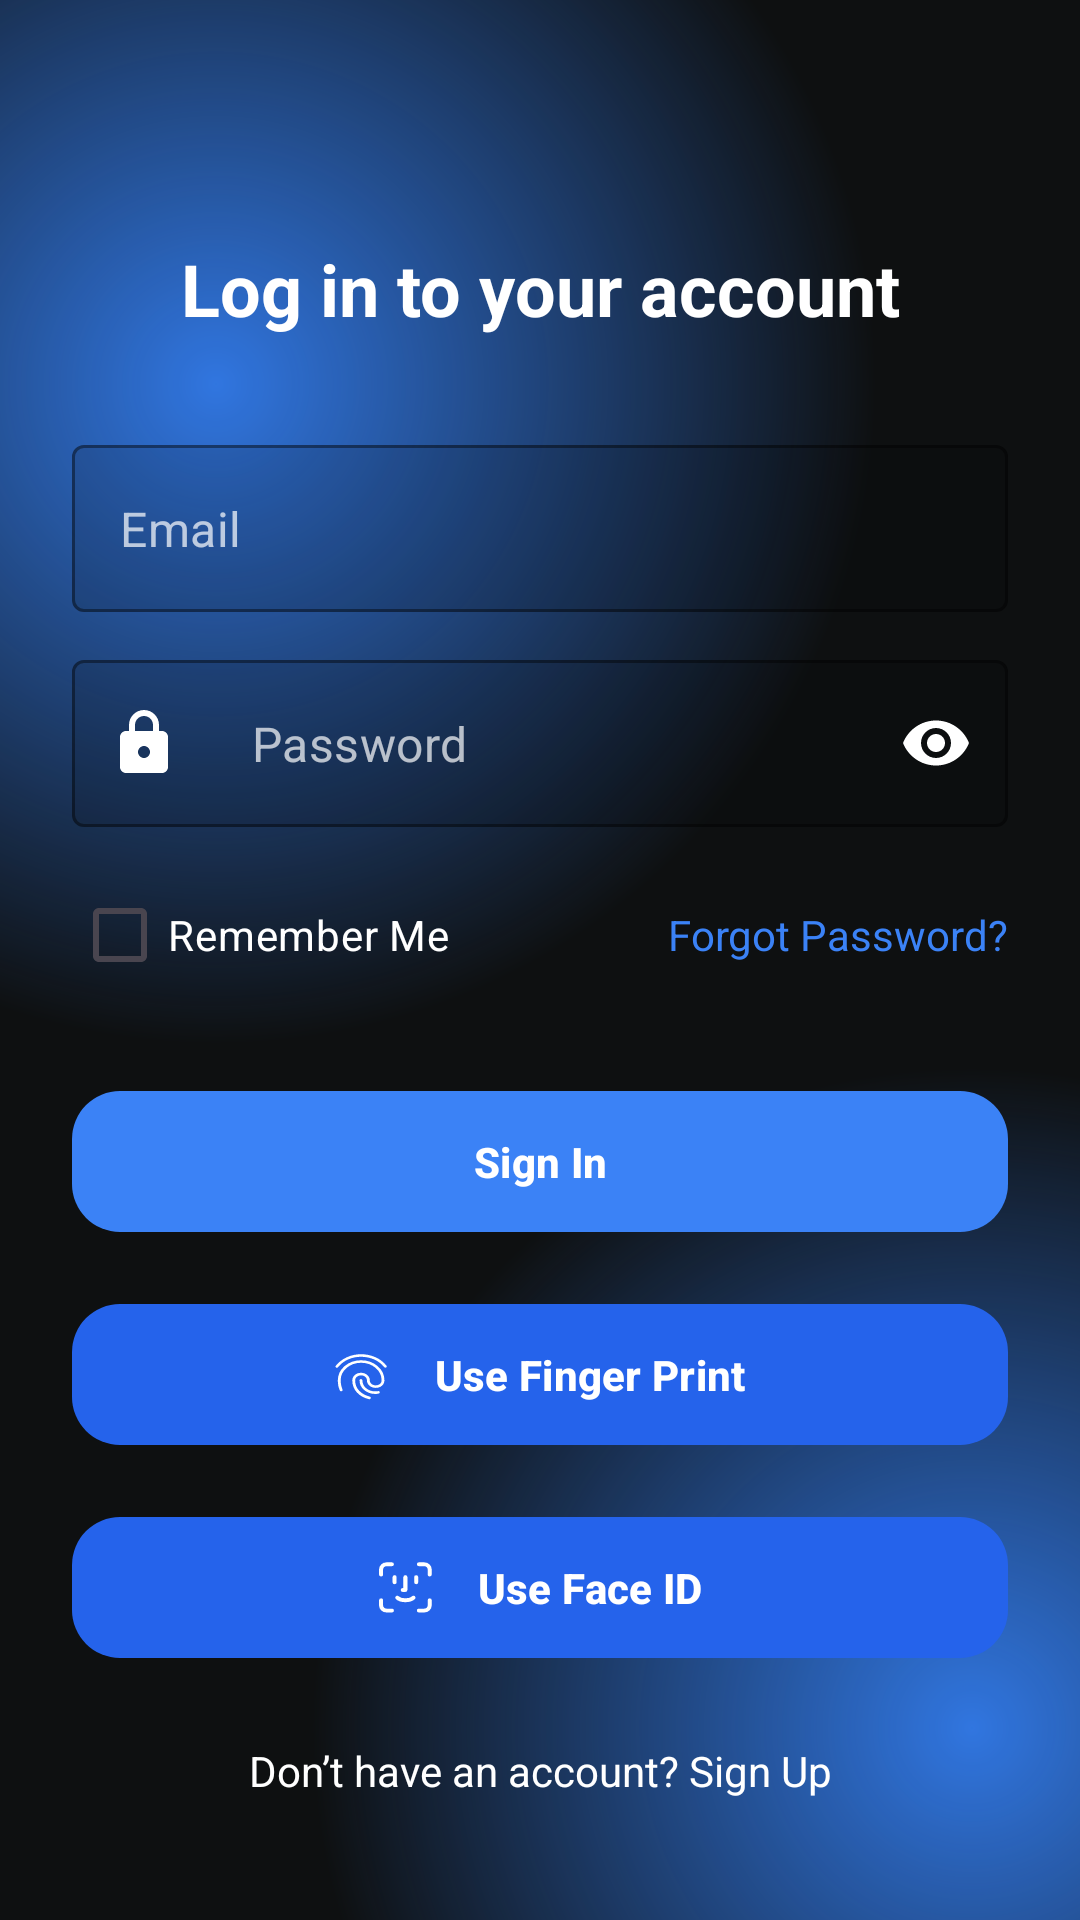

Layout XML and referenced resources for this Android screen:
<!-- AndroidManifest.xml: application theme AppTheme -->
<!-- res/layout/fragment_login.xml -->
<?xml version="1.0" encoding="utf-8"?>
<RelativeLayout
    xmlns:android="http://schemas.android.com/apk/res/android"
    xmlns:app="http://schemas.android.com/apk/res-auto"
    xmlns:tools="http://schemas.android.com/tools"
    android:id="@+id/login_root"
    android:layout_width="match_parent"
    android:layout_height="match_parent"
    android:background="@drawable/gradient_background_top"
    >

    <androidx.constraintlayout.widget.ConstraintLayout
        android:id="@+id/content"
        android:layout_width="match_parent"
        android:layout_height="wrap_content"
        android:paddingTop="80dp"
        android:paddingBottom="40dp"
        android:paddingHorizontal="24dp">

        
        <TextView
            android:id="@+id/title"
            android:layout_width="wrap_content"
            android:layout_height="wrap_content"
            android:text="Log in to your account"
            android:textColor="@android:color/white"
            android:textSize="24sp"
            android:textStyle="bold"
            app:layout_constraintTop_toTopOf="parent"
            app:layout_constraintStart_toStartOf="parent"
            app:layout_constraintEnd_toEndOf="parent" />

        
        
        <com.google.android.material.textfield.TextInputLayout
            android:id="@+id/til_email"
            style="@style/Widget.MaterialComponents.TextInputLayout.OutlinedBox"
            android:layout_width="0dp"
            android:layout_height="wrap_content"
            android:layout_marginTop="36dp"
            android:hint=""
            app:boxBackgroundColor="#22000000"
            app:boxStrokeColor="#66FFFFFF"
            app:startIconDrawable="@drawable/ic_email"
            app:startIconTint="@android:color/white"
            app:hintEnabled="false"
            app:layout_constraintTop_toBottomOf="@id/title"
            app:layout_constraintStart_toStartOf="parent"
            app:layout_constraintEnd_toEndOf="parent">

            <com.google.android.material.textfield.TextInputEditText
                android:id="@+id/et_email"
                android:layout_width="match_parent"
                android:layout_height="wrap_content"
                android:hint="Email"
                android:inputType="textEmailAddress"
                android:textColor="@android:color/white"
                android:textColorHint="#B3FFFFFF"
                android:drawablePadding="8dp"/>
        </com.google.android.material.textfield.TextInputLayout>


        
        <com.google.android.material.textfield.TextInputLayout
            android:id="@+id/til_password"
            style="@style/Widget.MaterialComponents.TextInputLayout.OutlinedBox"
            android:layout_width="0dp"
            android:layout_height="wrap_content"
            android:layout_marginTop="16dp"
            android:hint=""
            app:boxBackgroundColor="#22000000"
            app:boxStrokeColor="#66FFFFFF"
            app:startIconDrawable="@drawable/ic_lock"
            app:startIconTint="@android:color/white"
            app:endIconMode="password_toggle"
            app:endIconTint="@android:color/white"
            app:hintEnabled="false"
            app:layout_constraintTop_toBottomOf="@id/til_email"
            app:layout_constraintStart_toStartOf="parent"
            app:layout_constraintEnd_toEndOf="parent">

            <com.google.android.material.textfield.TextInputEditText
                android:id="@+id/et_password"
                android:layout_width="match_parent"
                android:layout_height="wrap_content"
                android:hint="Password"
                android:inputType="textPassword"
                android:textColor="@android:color/white"
                android:textColorHint="#B3FFFFFF"
                android:drawablePadding="8dp"/>
        </com.google.android.material.textfield.TextInputLayout>


        
        <LinearLayout
            android:id="@+id/options_layout"
            android:layout_width="0dp"
            android:layout_height="wrap_content"
            android:orientation="horizontal"
            android:gravity="center_vertical"
            app:layout_constraintTop_toBottomOf="@id/til_password"
            app:layout_constraintStart_toStartOf="@id/til_password"
            app:layout_constraintEnd_toEndOf="@id/til_password"
            android:layout_marginTop="12dp">

            <CheckBox
                android:id="@+id/cb_remember_me"
                android:layout_width="wrap_content"
                android:layout_height="wrap_content"
                android:text="Remember Me"
                android:textSize="14sp"
                android:textColor="@android:color/white"
                android:buttonTint="#3B82F6" />

            <View
                android:layout_width="0dp"
                android:layout_height="1dp"
                android:layout_weight="1" />

            <TextView
                android:id="@+id/tv_forgot_password"
                android:layout_width="wrap_content"
                android:layout_height="wrap_content"
                android:text="Forgot Password?"
                android:textColor="#3B82F6"
                android:textSize="14sp" />
        </LinearLayout>

        
        <com.google.android.material.button.MaterialButton
            android:id="@+id/btn_sign_in"
            android:layout_width="0dp"
            android:layout_height="55dp"
            android:text="Sign In"
            android:textAllCaps="false"
            android:textStyle="bold"
            android:textColor="@android:color/white"
            app:backgroundTint="#3B82F6"
            app:cornerRadius="16dp"
            app:layout_constraintTop_toBottomOf="@id/options_layout"
            app:layout_constraintStart_toStartOf="parent"
            app:layout_constraintEnd_toEndOf="parent"
            android:layout_marginTop="24dp" />

        
        <com.google.android.material.button.MaterialButton
            android:id="@+id/btn_fingerprint"
            android:layout_width="0dp"
            android:layout_height="55dp"
            android:text="  Use Finger Print"
            android:textAllCaps="false"
            android:textStyle="bold"
            android:textColor="@android:color/white"
            app:icon="@drawable/ic_fingerprint"
            app:iconGravity="textStart"
            app:iconPadding="8dp"
            app:backgroundTint="#2563EB"
            app:cornerRadius="16dp"
            app:layout_constraintTop_toBottomOf="@id/btn_sign_in"
            app:layout_constraintStart_toStartOf="parent"
            app:layout_constraintEnd_toEndOf="parent"
            android:layout_marginTop="16dp" />

        
        <com.google.android.material.button.MaterialButton
            android:id="@+id/btn_faceid"
            android:layout_width="0dp"
            android:layout_height="55dp"
            android:text="  Use Face ID"
            android:textAllCaps="false"
            android:textStyle="bold"
            android:textColor="@android:color/white"
            app:icon="@drawable/ic_faceid"
            app:iconGravity="textStart"
            app:iconPadding="8dp"
            app:backgroundTint="#2563EB"
            app:cornerRadius="16dp"
            app:layout_constraintTop_toBottomOf="@id/btn_fingerprint"
            app:layout_constraintStart_toStartOf="parent"
            app:layout_constraintEnd_toEndOf="parent"
            android:layout_marginTop="16dp" />

        
        <TextView
            android:id="@+id/tv_signup"
            android:layout_width="wrap_content"
            android:layout_height="wrap_content"
            android:text="Don’t have an account? Sign Up"
            android:textSize="14sp"
            android:textColor="@android:color/white"
            app:layout_constraintTop_toBottomOf="@id/btn_faceid"
            app:layout_constraintStart_toStartOf="parent"
            app:layout_constraintEnd_toEndOf="parent"
            android:layout_marginTop="24dp" />
    </androidx.constraintlayout.widget.ConstraintLayout>
</RelativeLayout>
<!-- resources referenced by this layout -->
<resources>
  <!-- drawable gradient_background_top (drawable) -->
  <?xml version="1.0" encoding="utf-8"?>
  <layer-list xmlns:android="http://schemas.android.com/apk/res/android">
  
      
      <item>
          <shape>
              <solid android:color="#0E1011" />
          </shape>
      </item>
  
      
      <item>
          <shape>
              <gradient
                  android:type="radial"
                  android:centerX="0.2"
                  android:centerY="0.2"
                  android:gradientRadius="220dp"
                  android:startColor="#3075DF"
                  android:endColor="@android:color/transparent" />
          </shape>
      </item>
  
      
      <item>
          <shape>
              <gradient
                  android:type="radial"
                  android:centerX="0.9"
                  android:centerY="0.9"
                  android:gradientRadius="220dp"
                  android:startColor="#3075DF"
                  android:endColor="@android:color/transparent" />
          </shape>
      </item>
  
  </layer-list>
  <!-- drawable ic_faceid (drawable) -->
  <?xml version="1.0" encoding="utf-8"?>
  <vector xmlns:android="http://schemas.android.com/apk/res/android"
      android:width="20dp"
      android:height="21dp"
      android:viewportWidth="20"
      android:viewportHeight="21">
  
      <path
          android:strokeColor="@android:color/white"
          android:strokeWidth="1.5"
          android:strokeLineCap="round"
          android:strokeLineJoin="round"
          android:fillColor="@android:color/transparent"
          android:pathData="M5.147,1.66H3.147
              C2.617,1.66 2.108,1.871 1.733,2.246
              C1.358,2.621 1.147,3.129 1.147,3.66V5.66
              M15.147,1.66H17.147
              C17.677,1.66 18.186,1.871 18.561,2.246
              C18.936,2.621 19.147,3.129 19.147,3.66V5.66
              M14.147,6.66V8.66
              M6.147,6.66V8.66
              M7.147,14.66C7.147,14.66 8.147,15.66 10.147,15.66
              C12.147,15.66 13.147,14.66 13.147,14.66
              M10.147,6.66V11.66H9.147
              M5.147,19.66H3.147
              C2.617,19.66 2.108,19.449 1.733,19.074
              C1.358,18.699 1.147,18.19 1.147,17.66V15.66
              M15.147,19.66H17.147
              C17.677,19.66 18.186,19.449 18.561,19.074
              C18.936,18.699 19.147,18.19 19.147,17.66V15.66"/>
  </vector>
  <!-- drawable ic_fingerprint: vector/xml drawable (drawable, 4341 chars, omitted) -->
  <!-- drawable ic_lock (drawable) -->
  <?xml version="1.0" encoding="utf-8"?>
  <vector xmlns:android="http://schemas.android.com/apk/res/android"
      android:width="24dp"
      android:height="24dp"
      android:viewportWidth="24"
      android:viewportHeight="24"
      android:autoMirrored="true">
      
      <path
          android:fillColor="#FF000000"
          android:pathData="M18,8h-1V6c0,-2.76 -2.24,-5 -5,-5S7,3.24 7,6v2H6c-1.1,0 -2,0.9 -2,2v10c0,1.1 0.9,2 2,2h12c1.1,0 2,-0.9 2,-2V10c0,-1.1 -0.9,-2 -2,-2zM12,17c-1.1,0 -2,-0.9 -2,-2s0.9,-2 2,-2 2,0.9 2,2 -0.9,2 -2,2zM9,8V6c0,-1.66 1.34,-3 3,-3s3,1.34 3,3v2H9z"/>
  </vector>
  <style name="AppTheme" parent="Theme.Material3.DayNight.NoActionBar">
          
          <item name="android:windowBackground">@color/background</item>
          <item name="android:textColorPrimary">@color/text_primary</item>
          <item name="android:textColorSecondary">@color/text_secondary</item>
          <item name="colorPrimary">@color/blue</item>
          <item name="colorPrimaryVariant">@color/blue_dark</item>
          <item name="colorOnPrimary">@color/white</item>
      </style>
  <color name="background">#F9FAFB</color>
  <color name="text_primary">#000000</color>
  <color name="text_secondary">#666666</color>
  <color name="blue">#004A99</color>
  <color name="blue_dark">#002F6C</color>
  <color name="white">#FFFFFF</color>
</resources>
